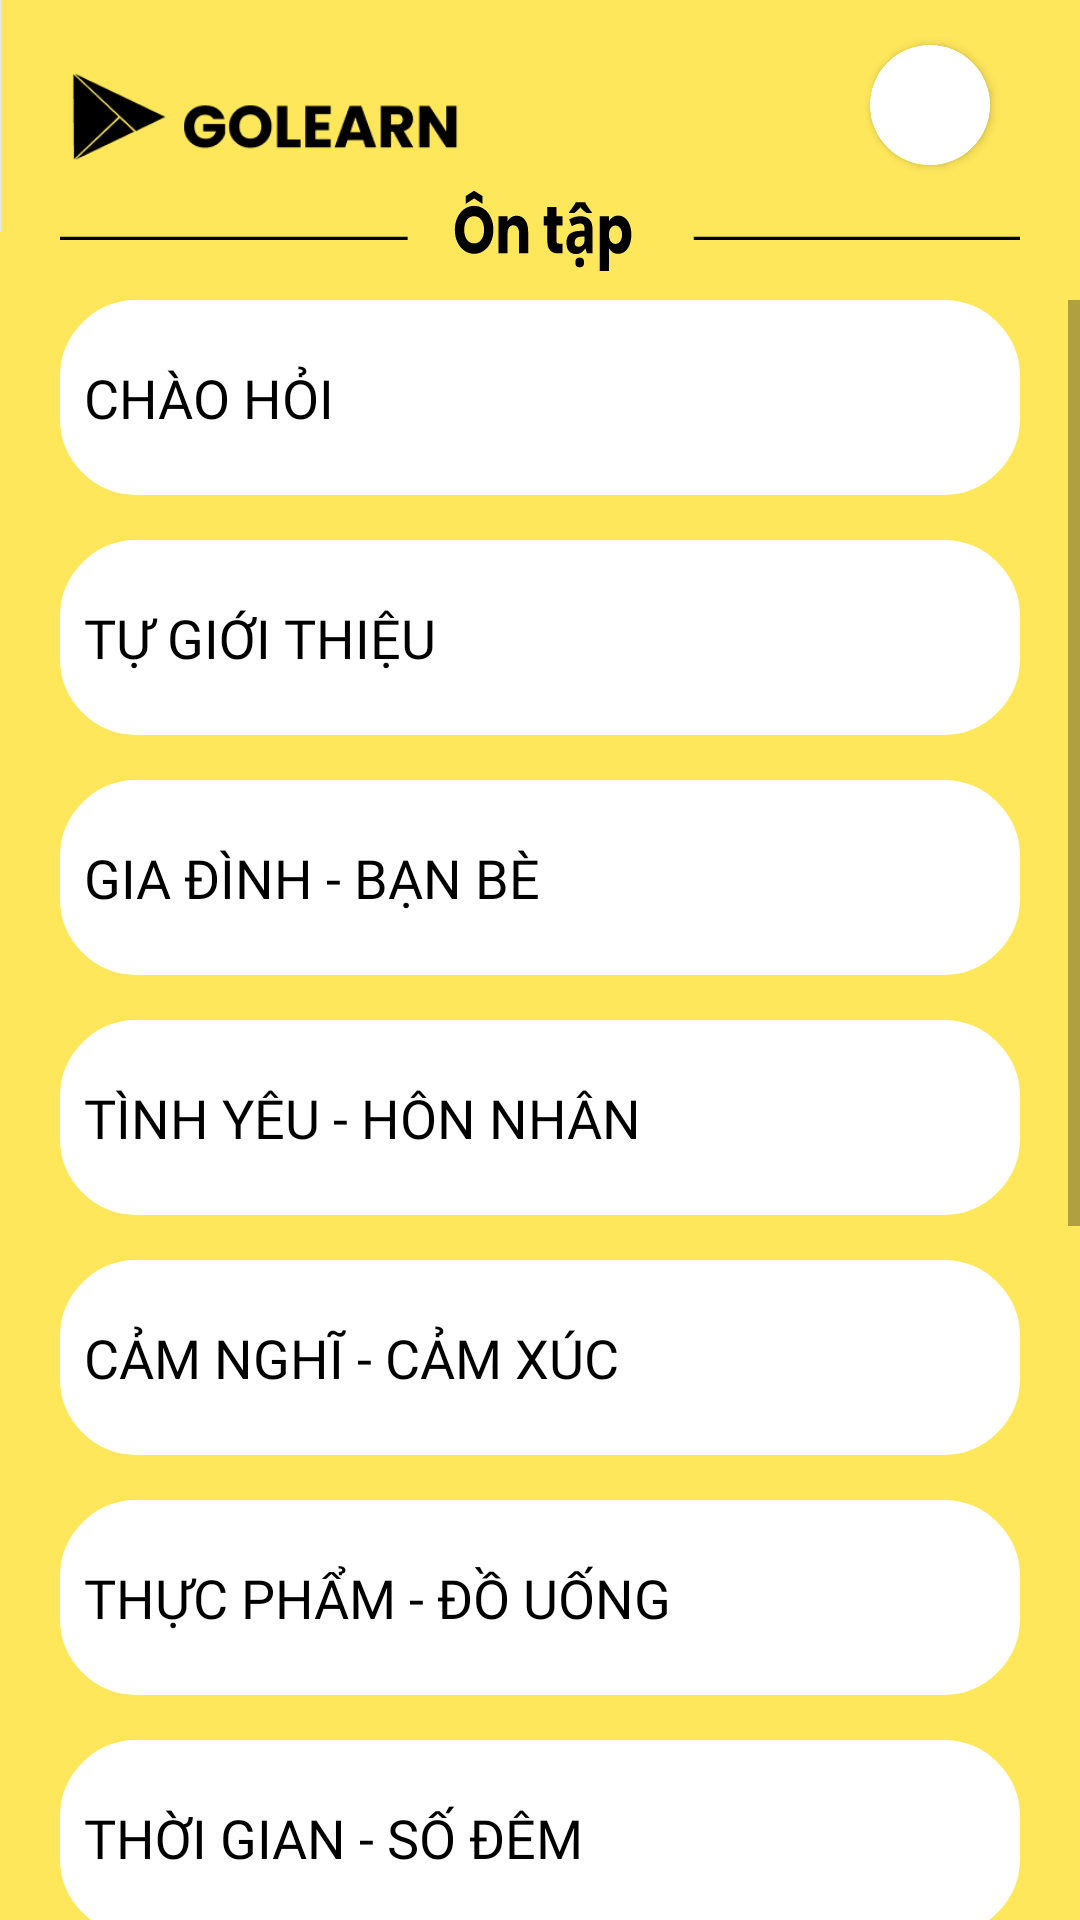

Layout XML and referenced resources for this Android screen:
<!-- AndroidManifest.xml: application theme Theme.ToeicApp -->
<!-- res/layout/fragment_pratice.xml -->
<?xml version="1.0" encoding="utf-8"?>
<RelativeLayout xmlns:android="http://schemas.android.com/apk/res/android"
    xmlns:tools="http://schemas.android.com/tools"
    android:layout_width="match_parent"
    android:layout_height="match_parent"
    xmlns:app="http://schemas.android.com/apk/res-auto"
    tools:context=".fragment.PracticeFragment"
    android:background="@color/yellow">


    <ImageView
        android:id="@+id/logo"
        android:layout_width="180dp"
        android:layout_height="80dp"
        android:layout_alignParentLeft="true"
        android:layout_alignParentTop="true"
        android:layout_marginTop="-3dp"
        android:src="@drawable/logo"
        ></ImageView>
    <androidx.cardview.widget.CardView
        android:layout_width="40dp"
        android:layout_height="40dp"
        android:layout_alignParentRight="true"
        android:layout_alignParentTop="true"
        android:layout_marginTop="15dp"
        android:layout_marginRight="30dp"
        app:cardCornerRadius="200dp"
        android:background="@drawable/avtoval">
        <ImageView
            android:id="@+id/avt"
            android:layout_width="match_parent"
            android:layout_height="match_parent"
            android:background="@drawable/avtoval"
            android:scaleType="centerCrop"
            ></ImageView>
    </androidx.cardview.widget.CardView>
    <View
        android:layout_width="match_parent"
        android:layout_height="40dp"
        android:layout_marginTop="60dp"
        android:layout_marginLeft="20dp"
        android:layout_marginRight="20dp"
        android:background="@drawable/header_practice"/>
    <ScrollView
        android:id="@+id/homescrollView"
        android:layout_width="420dp"
        android:layout_height="550dp"
        android:layout_marginTop="100dp"
        app:layout_constraintEnd_toEndOf="parent"
        app:layout_constraintStart_toStartOf="parent">
        <LinearLayout
            android:layout_width="match_parent"
            android:layout_height="wrap_content"
            android:orientation="vertical"
            android:layout_marginHorizontal="20dp">
            <Button
                    android:id="@+id/btnchaohoi"
                    android:layout_width="match_parent"
                    android:layout_height="65dp"
                    android:background="@drawable/radiusbtn"
                    android:fontFamily="@font/utmavo"
                    android:textColor="@color/black"
                android:text="Chào hỏi"
                    android:textSize="18dp"
                    android:textStyle="normal"
                    android:textAlignment="viewStart"
                    app:backgroundTint="#FFFFFF" />
            <Button
                android:id="@+id/btngioithieu"
                android:layout_width="match_parent"
                android:layout_height="65dp"
                android:layout_marginTop="15dp"
                android:layout_below="@+id/btnchaohoi"
                android:background="@drawable/radiusbtn"
                app:backgroundTint="#FFFFFF"
                android:text="Tự giới thiệu"
                android:textSize="18dp"
                android:textColor="@color/black"
                android:fontFamily="@font/utmavo"
                android:textStyle="normal"
                android:textAlignment="viewStart"
                />
            <Button
                android:id="@+id/btngiadinh"
                android:layout_width="match_parent"
                android:layout_height="65dp"
                android:layout_marginTop="15dp"
                android:layout_below="@+id/btngioithieu"
                android:background="@drawable/radiusbtn"
                app:backgroundTint="#FFFFFF"
                android:text="Gia đình - bạn bè"
                android:textSize="18dp"
                android:textColor="@color/black"
                android:fontFamily="@font/utmavo"
                android:textStyle="normal"
                android:textAlignment="viewStart"
                />
            <Button
                android:id="@+id/btntinhyeu"
                android:layout_width="match_parent"
                android:layout_height="65dp"
                android:layout_marginTop="15dp"
                android:layout_below="@+id/btngiadinh"
                android:background="@drawable/radiusbtn"
                app:backgroundTint="#FFFFFF"
                android:text="Tình yêu - hôn nhân"
                android:textSize="18dp"
                android:textColor="@color/black"
                android:fontFamily="@font/utmavo"
                android:textStyle="normal"
                android:textAlignment="viewStart"
                />
            <Button
                android:id="@+id/btncamnghi"
                android:layout_width="match_parent"
                android:layout_height="65dp"
                android:layout_marginTop="15dp"
                android:background="@drawable/radiusbtn"
                android:fontFamily="@font/utmavo"
                android:text="Cảm nghĩ - cảm xúc"
                android:textColor="@color/black"
                android:textSize="18dp"
                android:textStyle="normal"
                app:backgroundTint="#FFFFFF"
                android:textAlignment="viewStart"
                />
            <Button
                android:id="@+id/btnthucpham"
                android:layout_width="match_parent"
                android:layout_height="65dp"
                android:layout_marginTop="15dp"
                android:background="@drawable/radiusbtn"
                app:backgroundTint="#FFFFFF"
                android:text="Thực phẩm - đồ uống"
                android:textSize="18dp"
                android:textColor="@color/black"
                android:fontFamily="@font/utmavo"
                android:textStyle="normal"
                android:textAlignment="viewStart"
                />
            <Button
                android:id="@+id/btnthoigian"
                android:layout_width="match_parent"
                android:layout_height="65dp"
                android:layout_marginTop="15dp"
                android:layout_below="@+id/readtrungcap"
                android:background="@drawable/radiusbtn"
                app:backgroundTint="#FFFFFF"
                android:text="Thời gian - số đêm"
                android:textSize="18dp"
                android:textColor="@color/black"
                android:fontFamily="@font/utmavo"
                android:textStyle="normal"
                android:textAlignment="viewStart"
                />
            <Button
                android:id="@+id/btnmuasam"
                android:layout_width="match_parent"
                android:layout_height="65dp"
                android:layout_marginTop="15dp"
                android:layout_below="@+id/writrungcap"
                android:background="@drawable/radiusbtn"
                app:backgroundTint="#FFFFFF"
                android:text="Mua sắm"
                android:textSize="18dp"
                android:textColor="@color/black"
                android:fontFamily="@font/utmavo"
                android:textStyle="normal"
                android:textAlignment="viewStart"
                />
            <Button
                android:id="@+id/btndulic"
                android:layout_width="match_parent"
                android:layout_height="65dp"
                android:layout_marginTop="15dp"
                android:background="@drawable/radiusbtn"
                android:fontFamily="@font/utmavo"
                android:text="Du lịch - đi lại"
                android:textColor="@color/black"
                android:textSize="18dp"
                android:textStyle="normal"
                android:textAlignment="viewStart"
                app:backgroundTint="#FFFFFF" />
            <Button
                android:id="@+id/btnthoitiet"
                android:layout_width="match_parent"
                android:layout_height="65dp"
                android:layout_marginTop="15dp"
                android:layout_below="@+id/liscaocap"
                android:background="@drawable/radiusbtn"
                app:backgroundTint="#FFFFFF"
                android:text="Thời tiết - thiên nhiên"
                android:textSize="18dp"
                android:textColor="@color/black"
                android:fontFamily="@font/utmavo"
                android:textStyle="normal"
                android:textAlignment="viewStart"
                />
            <Button
                android:id="@+id/btnsanbay"
                android:layout_width="match_parent"
                android:layout_height="65dp"
                android:layout_marginTop="15dp"
                android:layout_below="@+id/readcaocap"
                android:background="@drawable/radiusbtn"
                app:backgroundTint="#FFFFFF"
                android:text="Sân bay - chuyến bay"
                android:textSize="18dp"
                android:textColor="@color/black"
                android:fontFamily="@font/utmavo"
                android:textStyle="normal"
                android:textAlignment="viewStart"
                />
            <Button
                android:id="@+id/btnkhachsan"
                android:layout_width="match_parent"
                android:layout_height="65dp"
                android:layout_marginTop="15dp"
                android:layout_below="@+id/wricaocap"
                android:background="@drawable/radiusbtn"
                app:backgroundTint="#FFFFFF"
                android:text="Khách sạn - phòng ở"
                android:textSize="18dp"
                android:textColor="@color/black"
                android:fontFamily="@font/utmavo"
                android:textStyle="normal"
                android:textAlignment="viewStart"
                />
        </LinearLayout>
    </ScrollView>

</RelativeLayout>
<!-- resources referenced by this layout -->
<resources>
  <color name="black">#FF000000</color>
  <color name="yellow">#FEE75B</color>
  <!-- drawable avtoval (drawable) -->
  <?xml version="1.0" encoding="utf-8"?>
  <selector xmlns:android="http://schemas.android.com/apk/res/android">
      <item>
          <shape android:shape="oval">
              <size android:width="50dp" android:height="50dp"/>
              <stroke android:width="2dp" android:color="@color/white"></stroke>
          </shape>
      </item>
  </selector>
  <!-- drawable header_practice: vector/xml drawable (drawable, 3309 chars, omitted) -->
  <!-- drawable logo: png bitmap (drawable, 4432 bytes) -->
  <!-- drawable radiusbtn (drawable) -->
  <?xml version="1.0" encoding="utf-8"?>
  <selector xmlns:android="http://schemas.android.com/apk/res/android">
      <item android:state_pressed="true" >
          <shape android:shape="rectangle"  >
              <corners android:radius="25dip" />
              <stroke android:width="1dp" android:color="@color/black"></stroke>
              <padding
                  android:left="8dp"
                  android:top="4dp"
                  android:right="8dp"
                  android:bottom="4dp" />
          </shape>
      </item>
      <item android:state_focused="true">
          <shape android:shape="rectangle"  >
              <corners android:radius="25dip" />
              <stroke android:width="1dp" android:color="@color/black"></stroke>
              <padding
                  android:left="8dp"
                  android:top="4dp"
                  android:right="8dp"
                  android:bottom="4dp" />
          </shape>
      </item>
      <item >
          <shape android:shape="rectangle" >
              <corners android:radius="25dip" />
              <stroke android:width="1dp" android:color="@color/black"></stroke>
              <padding
                  android:left="8dp"
                  android:top="4dp"
                  android:right="8dp"
                  android:bottom="4dp" />
  
          </shape>
      </item>
  </selector>
  <style name="Theme.ToeicApp" parent="Theme.MaterialComponents.DayNight.DarkActionBar">
          
          <item name="colorPrimary">@color/purple_500</item>
          <item name="colorPrimaryVariant">@color/purple_700</item>
          <item name="colorOnPrimary">@color/white</item>
          
          <item name="colorSecondary">@color/teal_200</item>
          <item name="colorSecondaryVariant">@color/teal_700</item>
          <item name="colorOnSecondary">@color/black</item>
          
          <item name="android:statusBarColor" tools:targetApi="l">?attr/colorPrimaryVariant</item>
          
      </style>
  <color name="white">#FFFFFFFF</color>
  <color name="purple_500">#FF6200EE</color>
  <color name="purple_700">#FF3700B3</color>
  <color name="teal_200">#FF03DAC5</color>
  <color name="teal_700">#FF018786</color>
</resources>
